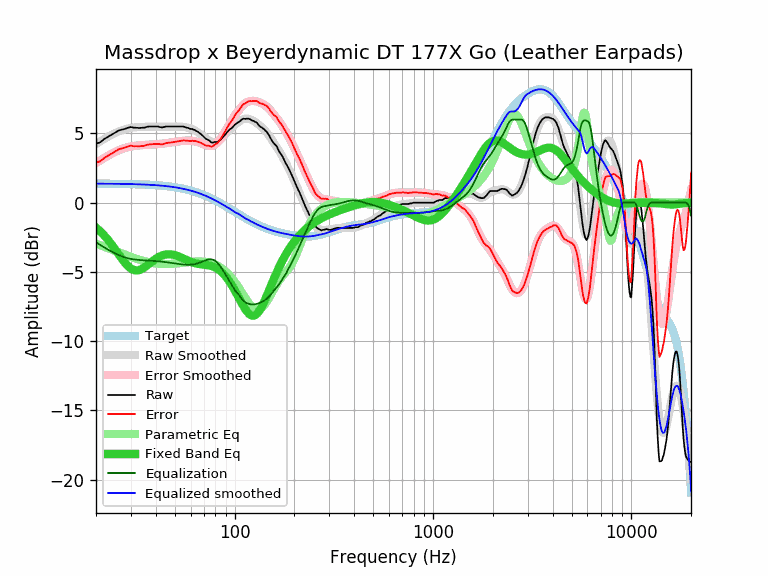

The table this chart was drawn from, first rows:
equalization, equalized_raw, equalized_smoothed, error, error_smoothed, frequency, parametric_eq, raw, smoothed, target
-2.86, 1.40, 1.37, 2.89, 2.86, 20, -1.80, 4.26, 4.23, 1.37
-3.05, 1.31, 1.37, 2.99, 3.05, 21, -2.07, 4.36, 4.42, 1.37
-3.23, 1.36, 1.37, 3.22, 3.23, 22, -2.36, 4.59, 4.60, 1.37
-3.39, 1.37, 1.37, 3.39, 3.39, 23, -2.68, 4.76, 4.76, 1.37
-3.54, 1.37, 1.37, 3.55, 3.54, 24, -3.02, 4.91, 4.90, 1.36
-3.67, 1.39, 1.36, 3.70, 3.67, 25, -3.37, 5.06, 5.03, 1.36
-3.78, 1.43, 1.36, 3.85, 3.78, 26, -3.72, 5.21, 5.14, 1.36
-3.87, 1.40, 1.36, 3.91, 3.87, 27, -4.05, 5.27, 5.23, 1.36
-3.95, 1.38, 1.35, 3.98, 3.95, 28, -4.34, 5.33, 5.30, 1.35
-4.01, 1.40, 1.35, 4.06, 4.01, 29, -4.58, 5.41, 5.36, 1.35
-4.06, 1.40, 1.34, 4.12, 4.06, 30, -4.76, 5.46, 5.40, 1.34
-4.09, 1.32, 1.34, 4.07, 4.09, 31, -4.86, 5.41, 5.43, 1.34
-4.12, 1.29, 1.33, 4.08, 4.12, 32, -4.89, 5.41, 5.45, 1.33
-4.14, 1.25, 1.32, 4.07, 4.14, 33, -4.87, 5.39, 5.46, 1.32
-4.15, 1.26, 1.32, 4.09, 4.15, 34, -4.79, 5.41, 5.47, 1.32
-4.17, 1.24, 1.31, 4.10, 4.17, 35, -4.68, 5.41, 5.48, 1.31
-4.18, 1.29, 1.30, 4.17, 4.18, 36, -4.56, 5.47, 5.48, 1.30
-4.18, 1.32, 1.29, 4.21, 4.18, 37, -4.42, 5.50, 5.48, 1.29
-4.19, 1.31, 1.28, 4.22, 4.19, 38, -4.29, 5.50, 5.48, 1.28
-4.20, 1.30, 1.27, 4.23, 4.20, 39, -4.17, 5.50, 5.48, 1.27
-4.22, 1.28, 1.26, 4.24, 4.22, 40, -4.06, 5.50, 5.48, 1.26
-4.23, 1.27, 1.25, 4.25, 4.23, 41, -3.96, 5.50, 5.48, 1.25
-4.24, 1.22, 1.24, 4.22, 4.24, 42, -3.88, 5.46, 5.48, 1.24
-4.26, 1.17, 1.23, 4.20, 4.26, 43, -3.82, 5.43, 5.49, 1.23
-4.28, 1.18, 1.21, 4.25, 4.28, 44, -3.77, 5.46, 5.49, 1.21
-4.29, 1.21, 1.20, 4.30, 4.29, 45, -3.74, 5.50, 5.49, 1.20
-4.31, 1.19, 1.18, 4.32, 4.31, 46, -3.73, 5.50, 5.50, 1.18
-4.33, 1.17, 1.17, 4.33, 4.33, 47, -3.73, 5.50, 5.50, 1.17
-4.35, 1.15, 1.15, 4.35, 4.35, 48, -3.74, 5.50, 5.50, 1.15
-4.37, 1.13, 1.13, 4.37, 4.37, 49, -3.76, 5.50, 5.50, 1.13
-4.39, 1.11, 1.11, 4.39, 4.39, 50, -3.79, 5.50, 5.50, 1.11
-4.41, 1.09, 1.09, 4.41, 4.41, 51, -3.83, 5.50, 5.50, 1.09
-4.43, 1.07, 1.07, 4.43, 4.43, 52, -3.87, 5.50, 5.50, 1.07
-4.44, 1.06, 1.05, 4.45, 4.44, 53, -3.92, 5.50, 5.49, 1.05
-4.46, 1.04, 1.03, 4.47, 4.46, 54, -3.97, 5.50, 5.49, 1.03
-4.47, 1.03, 1.00, 4.50, 4.47, 55, -4.03, 5.50, 5.47, 1.00
-4.48, 0.99, 0.98, 4.49, 4.48, 56, -4.08, 5.47, 5.46, 0.98
-4.48, 0.95, 0.95, 4.48, 4.48, 57, -4.13, 5.43, 5.44, 0.95
-4.48, 0.92, 0.93, 4.47, 4.48, 58, -4.18, 5.40, 5.41, 0.93
-4.48, 0.88, 0.90, 4.46, 4.48, 59, -4.23, 5.36, 5.38, 0.90
-4.48, 0.84, 0.87, 4.45, 4.48, 60, -4.27, 5.32, 5.35, 0.87
-4.47, 0.85, 0.84, 4.48, 4.47, 61, -4.31, 5.32, 5.31, 0.84
-4.45, 0.82, 0.81, 4.46, 4.45, 62, -4.34, 5.27, 5.27, 0.81
-4.43, 0.82, 0.78, 4.47, 4.43, 63, -4.37, 5.25, 5.22, 0.78
-4.41, 0.77, 0.75, 4.43, 4.41, 64, -4.39, 5.18, 5.16, 0.75
-4.38, 0.75, 0.72, 4.41, 4.38, 65, -4.41, 5.13, 5.10, 0.72
-4.35, 0.71, 0.69, 4.37, 4.35, 66, -4.43, 5.06, 5.04, 0.69
-4.32, 0.67, 0.65, 4.34, 4.32, 67, -4.44, 4.99, 4.97, 0.65
-4.28, 0.64, 0.62, 4.30, 4.28, 68, -4.45, 4.92, 4.90, 0.62
-4.24, 0.59, 0.58, 4.25, 4.24, 69, -4.46, 4.83, 4.83, 0.58
-4.20, 0.55, 0.55, 4.20, 4.20, 70, -4.47, 4.75, 4.75, 0.55
-4.17, 0.49, 0.51, 4.15, 4.17, 71, -4.48, 4.66, 4.68, 0.51
-4.14, 0.45, 0.47, 4.12, 4.14, 72, -4.49, 4.59, 4.61, 0.47
-4.12, 0.44, 0.44, 4.12, 4.12, 73, -4.51, 4.56, 4.55, 0.44
-4.10, 0.41, 0.40, 4.11, 4.10, 74, -4.52, 4.51, 4.50, 0.40
-4.09, 0.36, 0.36, 4.09, 4.09, 75, -4.54, 4.45, 4.45, 0.36
-4.09, 0.27, 0.32, 4.04, 4.09, 76, -4.56, 4.36, 4.41, 0.32
-4.10, 0.24, 0.28, 4.06, 4.10, 77, -4.59, 4.34, 4.38, 0.28
-4.13, 0.21, 0.24, 4.10, 4.13, 78, -4.62, 4.34, 4.37, 0.24
-4.17, 0.21, 0.20, 4.18, 4.17, 79, -4.65, 4.38, 4.37, 0.20
... 553 more rows
